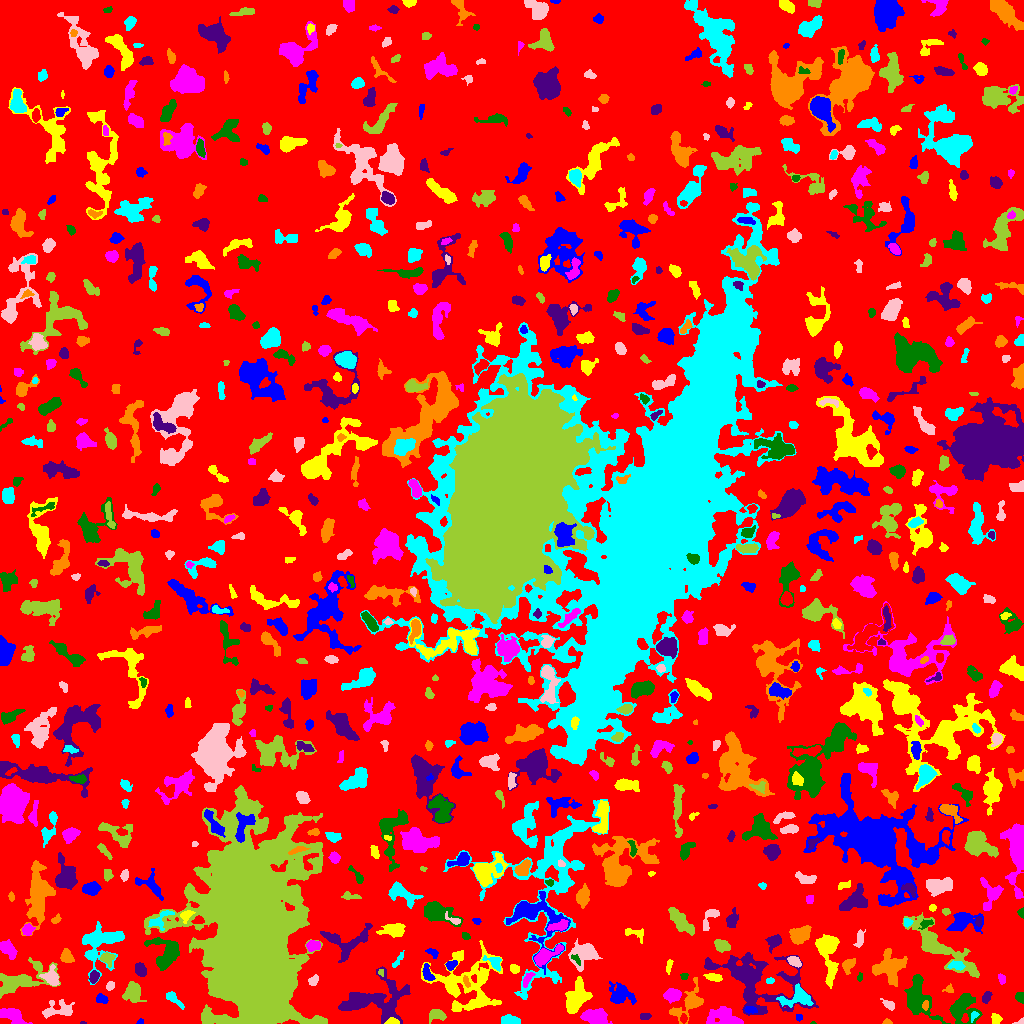

The file beside this chart, header and first rows:
ID, X, Y, A, B, theta, total_flux, mu_max, mu_median, mu_mean, R_fwhm, R_e, R10, R90, x_start, x_end, y_start, y_end, area, greylevel
0, 519.8, 500.2, 304.8, 295.2, -0.9219, 1369286, 12.0, 2.0, 1.867, 64.63, 227.6, 87.2, 366.4, 0, 1023, 0, 1023, 733364, 1.867
1, 140.5, 1.188, 1.64, 1.138, 0.1341, 48.0, 3.0, 1.0, 1.371, 2.185, 1.596, 0.5642, 2.646, 136, 143, 0, 5, 35, 6.371
2, 393.5, 1.426, 2.9, 1.309, -0.04429, 108.0, 4.0, 1.0, 1.385, 3.241, 2.326, 0.7979, 3.785, 384, 399, 0, 6, 78, 9.385
3, 594.7, 6.55, 5.366, 3.43, -0.1167, 1755, 12.0, 4.0, 5.0, 6.887, 5.352, 2.185, 8.538, 580, 612, 0, 15, 351, 9.0
4, 813.3, 0.625, 1.245, 0.6893, -0.09267, 24.0, 3.0, 2.0, 1.6, 1.596, 1.128, 0.0, 1.784, 810, 816, 0, 2, 15, 7.6
5, 82.62, 0.4828, 1.607, 0.6214, -0.02655, 29.0, 3.0, 2.0, 1.611, 1.784, 1.262, 0.0, 1.954, 80, 86, 0, 2, 18, 6.611
6, 886.9, 1.383, 2.021, 1.305, -0.00542, 120.0, 7.0, 2.5, 2.727, 2.034, 1.871, 0.5642, 3.09, 882, 892, 0, 5, 44, 6.727
7, 974.3, 8.354, 2.292, 1.593, 0.9501, 96.0, 5.0, 1.0, 1.574, 2.111, 2.034, 0.7979, 3.613, 971, 979, 1, 12, 61, 10.57
8, 1021, 1.286, 2.297, 1.264, 0.255, 161.0, 12.0, 3.0, 3.927, 1.871, 1.596, 0.5642, 2.764, 1012, 1023, 0, 6, 41, 9.927
9, 437, 8.644, 4.415, 2.839, -0.04429, 312.0, 4.0, 2.0, 1.835, 5.67, 4.222, 1.693, 6.58, 429, 446, 0, 14, 170, 5.835
10, 558, 1.488, 5.844, 1.376, -0.08802, 562.0, 11.0, 4.0, 4.391, 3.613, 3.192, 1.262, 5.232, 548, 575, 0, 6, 128, 8.391
11, 798.9, 5.978, 1.682, 1.6, -0.09376, 89.0, 5.0, 2.0, 1.935, 2.034, 1.954, 0.5642, 3.385, 796, 802, 2, 9, 46, 7.935
12, 995.9, 4.576, 2.655, 2.267, -0.8283, 399.0, 8.0, 4.0, 4.113, 4.37, 3.192, 1.262, 4.82, 991, 1002, 0, 10, 97, 11.11
13, 724, 6.801, 8.64, 4.484, -0.1801, 1402, 8.0, 3.0, 3.194, 7.159, 6.408, 2.394, 10.2, 706, 743, 0, 17, 439, 7.194
14, 917.8, 27.41, 11.47, 6.087, -1.29, 2633, 10.0, 3.0, 3.751, 8.63, 7.939, 3.038, 12.8, 904, 950, 0, 49, 702, 8.751
15, 644.2, 6.955, 2.758, 1.225, 0.06655, 66.0, 2.0, 1.0, 0.9041, 3.909, 2.257, 0.9772, 3.613, 640, 651, 4, 10, 73, 5.904
16, 689.5, 20.67, 9.512, 4.719, 0.9204, 2184, 16.0, 3.0, 4.667, 4.983, 5.836, 2.111, 10.59, 669, 703, 0, 46, 468, 7.667
17, 509.9, 2.735, 4.494, 2.203, -0.05885, 650.0, 9.0, 4.0, 4.037, 4.514, 3.785, 1.493, 5.944, 501, 520, 0, 9, 161, 8.037
18, 58.47, 13.33, 8.963, 3.84, 0.1156, 639.0, 5.0, 2.0, 1.984, 5.47, 5.323, 2.034, 8.831, 42, 74, 5, 24, 322, 5.984
19, 217.5, 3.743, 9.281, 2, -0.1424, 645.0, 6.0, 3.0, 2.945, 6.383, 4.687, 1.954, 7.225, 203, 236, 0, 11, 219, 9.945
20, 683.5, 4.773, 2.202, 1.572, -1.566, 154.0, 5.0, 2.0, 2.484, 2.985, 2.326, 0.9772, 3.742, 680, 687, 0, 10, 62, 9.484
21, 750.3, 13.57, 2.905, 1.697, -0.1567, 237.0, 6.0, 2.5, 2.756, 3.7, 2.821, 0.9772, 4.478, 744, 757, 10, 17, 86, 10.76
22, 465.6, 39.97, 16.78, 15.83, -0.2594, 4798, 9.0, 3.0, 2.859, 8.292, 12.68, 4.406, 20.27, 421, 502, 12, 83, 1678, 6.859
23, 12.94, 7.513, 6.604, 3.061, -0.4842, 1137, 10.0, 4.0, 3.867, 5.89, 5.323, 2.034, 8.234, 0, 32, 0, 15, 294, 7.867
24, 962.2, 15.72, 7.379, 6.161, 1.146, 2499, 12.0, 4.0, 4.628, 7.442, 6.652, 2.646, 11.08, 949, 982, 0, 30, 540, 9.628
25, 986.3, 26.32, 2.901, 1.837, 1.082, 207.0, 6.0, 2.0, 2.156, 3.241, 2.764, 0.9772, 4.618, 982, 992, 20, 32, 96, 9.156
26, 925.3, 17.86, 2.342, 1.365, 1.498, 132.0, 5.0, 2.0, 2.237, 2.706, 2.111, 0.7979, 3.385, 922, 928, 13, 23, 59, 13.24
27, 173.2, 25.22, 5.604, 2.058, -0.7487, 301.0, 5.0, 2.0, 2.034, 3.742, 3.656, 1.382, 6.024, 166, 184, 14, 32, 148, 6.034
28, 889.2, 18.52, 3.088, 1.736, -0.526, 211.0, 5.0, 2.0, 2.089, 3.385, 2.706, 1.128, 4.583, 880, 894, 13, 25, 101, 9.089
29, 132.8, 31.21, 4.199, 3.678, 1.408, 1490, 15.0, 4.0, 4.885, 5.109, 4.754, 1.784, 7.797, 122, 146, 21, 42, 305, 8.885
30, 857.1, 13.7, 12.34, 7.568, -0.1759, 4653, 11.0, 4.0, 4.369, 10.6, 10.09, 4.068, 15.8, 832, 898, 0, 34, 1065, 8.369
31, 101.3, 24.87, 2.981, 2.054, -0.3611, 267.0, 6.0, 2.0, 2.618, 3.7, 2.985, 1.128, 4.853, 96, 108, 20, 30, 102, 6.618
32, 575.7, 25.17, 8.171, 4.344, 1.169, 2086, 10.0, 4.0, 3.877, 8.704, 7.136, 2.821, 10.81, 565, 592, 10, 47, 538, 8.877
33, 672.9, 28.26, 3.845, 2.837, 0.106, 1070, 14.0, 4.5, 5.297, 4.618, 4.107, 1.596, 6.723, 663, 681, 20, 35, 202, 10.3
34, 1021, 25.95, 2.676, 1.766, -1.511, 331.0, 11.0, 3.0, 3.849, 2.821, 2.585, 0.9772, 4.107, 1015, 1023, 20, 31, 86, 10.85
35, 373.7, 23.17, 17.46, 9.852, 0.1035, 5075, 11.0, 4.0, 4.015, 9.132, 11.17, 4.222, 17.82, 338, 410, 0, 57, 1264, 7.015
36, 948.8, 34.24, 2.775, 2.062, 0.2156, 122.0, 3.0, 2.0, 1.877, 3.909, 2.764, 1.128, 3.949, 942, 953, 31, 40, 65, 5.877
37, 797.2, 26.44, 8.169, 4.787, 0.1969, 1390, 11.0, 3.0, 3.727, 4.82, 5.944, 2.257, 9.575, 776, 813, 16, 40, 373, 9.727
38, 110.1, 37.67, 2.232, 1.751, 1.064, 240.0, 7.0, 3.0, 3.38, 2.985, 2.459, 0.9772, 4.068, 106, 114, 33, 42, 71, 7.38
39, 250.9, 95.23, 43.08, 19.19, -1.497, 400877, 101.0, 9.0, 20.4, 28.42, 30.86, 11.81, 58.25, 144, 327, 0, 238, 19648, 23.4
40, 1020, 42.84, 2.584, 1.744, 0.793, 212.0, 6.0, 3.0, 3.029, 3.827, 2.585, 0.9772, 3.949, 1016, 1023, 38, 48, 70, 11.03
41, 621, 29.56, 6.502, 4.688, -0.3834, 1256, 9.0, 3.0, 3.288, 4.983, 6.103, 2.257, 9.837, 609, 636, 19, 42, 382, 6.288
42, 713.3, 46.19, 4.101, 1.856, -0.2003, 375.0, 6.0, 3.0, 3.049, 4.853, 3.523, 1.493, 5.412, 703, 722, 42, 50, 123, 7.049
43, 527.8, 44.76, 4.14, 1.639, 0.9833, 177.0, 4.0, 1.5, 1.639, 4.146, 2.985, 1.128, 4.853, 523, 535, 36, 51, 108, 9.639
44, 684.1, 47.61, 1.94, 1.629, 0.2305, 110.0, 5.0, 2.0, 2.2, 2.034, 2.034, 0.7979, 3.432, 680, 688, 44, 50, 50, 8.2
45, 93.88, 46.59, 2.898, 1.938, 1.294, 397.0, 9.0, 3.0, 3.71, 3.478, 2.985, 1.128, 4.787, 89, 99, 40, 53, 107, 9.71
46, 466.1, 42.14, 3.152, 1.428, -1.258, 118.0, 3.0, 2.0, 1.761, 3.7, 2.646, 0.9772, 3.989, 463, 470, 36, 48, 67, 9.761
47, 769.7, 42.56, 1.972, 1.28, 0.0609, 50.0, 2.0, 1.0, 1.0, 3.338, 1.954, 0.7979, 3.038, 766, 774, 40, 46, 50, 7.0
48, 313.8, 42.98, 2.603, 1.988, 0.7849, 256.0, 7.0, 2.5, 2.783, 2.985, 2.764, 0.9772, 4.442, 308, 318, 38, 49, 92, 8.783
49, 380.8, 51.28, 1.716, 1.442, -1.181, 68.0, 3.0, 2.0, 1.789, 2.706, 1.871, 0.7979, 2.985, 378, 383, 47, 54, 38, 8.789
50, 337.9, 47.94, 7.47, 3.442, -0.5776, 1472, 12.0, 3.0, 3.617, 5.046, 5.642, 2.034, 9.202, 325, 359, 36, 61, 407, 9.617
51, 427.2, 50.69, 4.657, 2.105, -1.279, 385.0, 5.0, 3.0, 2.77, 5.046, 3.7, 1.493, 5.642, 422, 435, 43, 60, 139, 9.77
52, 668.9, 57.62, 3.701, 1.412, 1.353, 109.0, 3.0, 1.0, 1.434, 3.29, 2.821, 0.9772, 4.406, 666, 673, 49, 64, 76, 6.434
53, 1002, 44.25, 2.534, 1.632, -1.279, 132.0, 4.0, 2.0, 1.859, 3.7, 2.585, 0.9772, 3.827, 998, 1005, 39, 50, 71, 12.86
54, 859.7, 45.79, 2.234, 1.306, 1.393, 102.0, 4.0, 2.0, 2.267, 3.338, 2.111, 0.7979, 3.29, 857, 862, 42, 51, 45, 9.267
55, 140.5, 53.77, 3.494, 2.442, -1.172, 705.0, 9.0, 5.0, 4.896, 5.171, 3.827, 1.493, 5.781, 135, 146, 47, 61, 144, 7.896
56, 848.1, 59.04, 3.721, 2.437, 0.8825, 341.0, 6.0, 2.0, 2.289, 4.222, 3.432, 1.262, 5.726, 842, 855, 49, 65, 149, 8.289
57, 955.5, 58.37, 3.946, 2.14, -0.0424, 257.0, 5.0, 2.0, 2.073, 3.7, 3.385, 1.262, 5.557, 947, 965, 53, 63, 124, 9.073
58, 51.34, 45.66, 4.043, 3.113, -0.8382, 725.0, 9.0, 2.0, 3.251, 4.787, 4.029, 1.596, 6.58, 39, 59, 38, 59, 223, 9.251
59, 20.57, 43.23, 14.99, 5.824, 0.3598, 1800, 6.0, 2.0, 2.365, 10.03, 8.387, 3.192, 13.3, 0, 60, 25, 66, 761, 6.365
... 754 more rows
